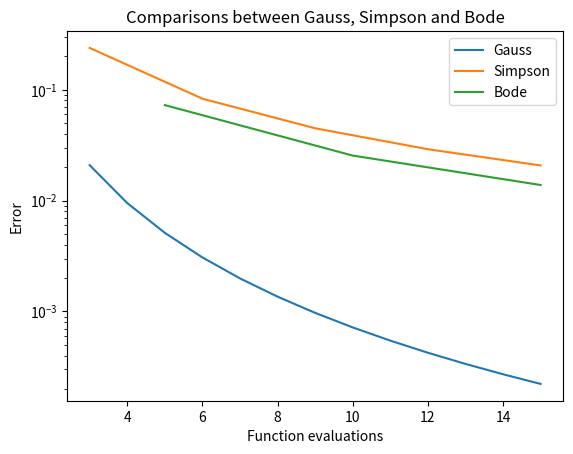
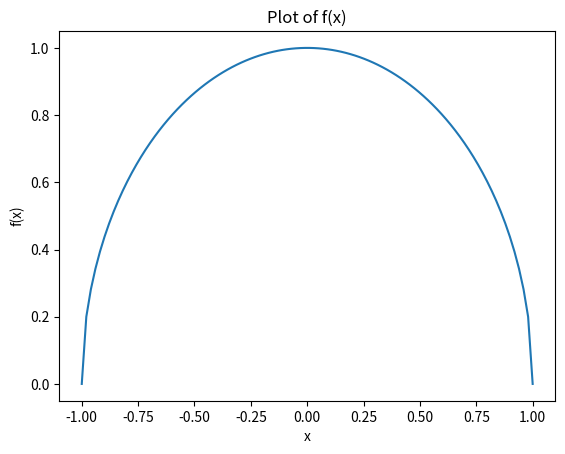

These figures' Python source, in order:
import math
import numpy as np
import matplotlib.pyplot as plt

def legendre(x, l):
  p = [0*x + 1, x]
  for i in range(1, l):
    p.append(((2*i + 1)*x*p[i] - i*p[i-1]) / (i + 1))
  return p[l]

def legendreDeriv(x, l):
  if l == 0: return x*0
  return (-l*x*legendre(x, l) + l*legendre(x, l-1)) / (1 - x*x)

def bisection(f, x0, x1, tol):
  a = x0
  b = x1
  fa = f(a)
  fb = f(b)
  assert fa * fb < 0
  while abs(b - a) > tol:
    c = (a + b) / 2
    fc = f(c)
    if fc*fa < 0:
      b = c
      fb = fc
    elif fc*fb < 0:
      a = c
      fa = fc
    elif fc == 0:
      return fc
    else:
      print("Something went wrong in bisection!")
  return (a + b) / 2

def rootsFinder(f, a, b, tol):
  intervals = []
  currentValue = f(a)
  step = 0.01
  for x in np.arange(a, b, step):
    temp = f(x)
    if temp*currentValue < 0:
      intervals.append((x-step, x))
    currentValue = temp
  roots = [bisection(f, interval[0], interval[1], tol) for interval in intervals]
  return roots

def gaussQuad(f, a, b, l):
  abscissae = rootsFinder(lambda x: legendre(x, l), -1, 1, 1e-15)
  weights = [2 / ((1 - x*x) * legendreDeriv(x, l)**2) for x in abscissae]
  new_f = lambda t: (b - a) / 2 * f((t + 1)*(b-a)/2 + a)
  res = 0
  for x, w in zip(abscissae, weights):
    res += w*new_f(x)

  return res

def simps(a,b,f,N):
    h = (b-a)/N
    res = 0
    x = a+h
    for i in range(N//2):
        res += (h/3)*(f(x-h)+4*f(x)+f(x+h))
        x += 2*h
    return res

def bode(a,b,f,N):
    h = (b-a)/N
    res = 0
    x = a
    for i in range(N//4):
        res += ((2*h)/45)*(7*f(x)+32*f(x+h)+12*f(x+2*h)+32*f(x+3*h)+7*f(x+4*h))
        x += 4*h
    return res

def f(x):
  return (1 - x*x) ** 0.5

correct = math.pi / 2
a = -1
b = 1

ls = list(range(3, 16))
gaussErrors = []

for l in ls:
  I = gaussQuad(f, a, b, l)
  err = abs(correct - I)
  gaussErrors.append(err)
  print(f"l = {l}: {err}")

fevalsSimp = []
simpErrors = []
for i in [1, 2, 3, 4, 5]:
  simpErrors.append(abs(correct - simps(a, b, f, i*2)))
  fevalsSimp.append(i*3)

fevalsBode = []
bodeErrors = []
for i in [1, 2, 3]:
  bodeErrors.append(abs(correct - bode(a, b, f, 4*i)))
  fevalsBode.append(i*5)

Isimp = simps(a, b, f, 2)
Ibode = bode(a, b, f, 4)
print("simpson:", abs(correct - Isimp))
print("bode:", abs(correct - Ibode))

plt.figure()
plt.semilogy(ls, gaussErrors, label="Gauss")
plt.semilogy(fevalsSimp, simpErrors, label="Simpson")
plt.semilogy(fevalsBode, bodeErrors, label="Bode")
plt.legend()
plt.xlabel("Function evaluations")
plt.ylabel("Error")
plt.title("Comparisons between Gauss, Simpson and Bode")
plt.savefig("comparison.png")

plt.figure()
x = np.linspace(a, b, 100)
y = f(x)
plt.plot(x, y)
plt.title("Plot of f(x)")
plt.xlabel("x")
plt.ylabel("f(x)")
plt.savefig("f(x).png")





